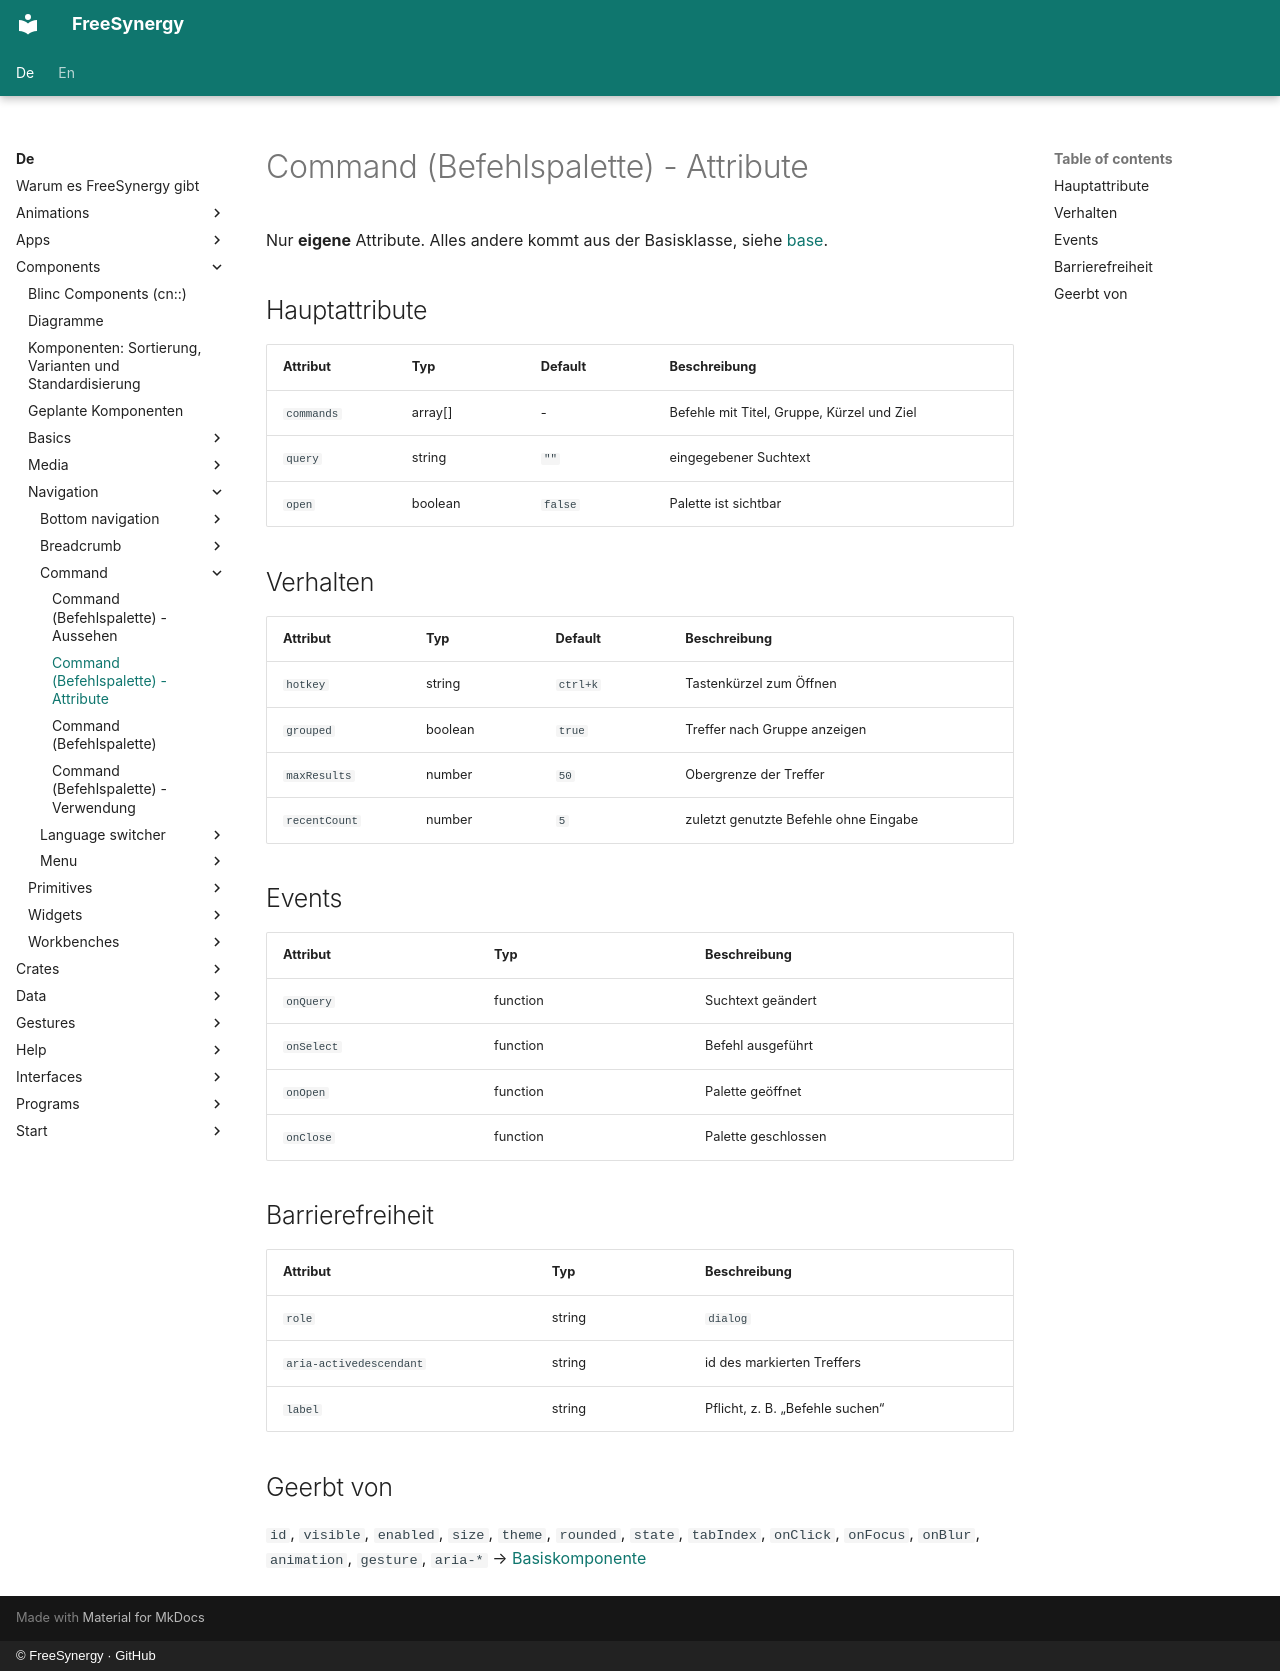

repository: FreeSynergy/fs-documentation · page: de/components/navigation/command/attributes/index.html · generator: mkdocs · copyright: © FreeSynergy · GitHub

# Command (Befehlspalette) - Attribute

Nur **eigene** Attribute. Alles andere kommt aus der Basisklasse, siehe
[base](../../basics/base/).

## Hauptattribute

| Attribut | Typ | Default | Beschreibung |
|----------|-----|---------|--------------|
| `commands` | array[] | - | Befehle mit Titel, Gruppe, Kürzel und Ziel |
| `query` | string | `""` | eingegebener Suchtext |
| `open` | boolean | `false` | Palette ist sichtbar |

## Verhalten

| Attribut | Typ | Default | Beschreibung |
|----------|-----|---------|--------------|
| `hotkey` | string | `ctrl+k` | Tastenkürzel zum Öffnen |
| `grouped` | boolean | `true` | Treffer nach Gruppe anzeigen |
| `maxResults` | number | `50` | Obergrenze der Treffer |
| `recentCount` | number | `5` | zuletzt genutzte Befehle ohne Eingabe |

## Events

| Attribut | Typ | Beschreibung |
|----------|-----|--------------|
| `onQuery` | function | Suchtext geändert |
| `onSelect` | function | Befehl ausgeführt |
| `onOpen` | function | Palette geöffnet |
| `onClose` | function | Palette geschlossen |

## Barrierefreiheit

| Attribut | Typ | Beschreibung |
|----------|-----|--------------|
| `role` | string | `dialog` |
| `aria-activedescendant` | string | id des markierten Treffers |
| `label` | string | Pflicht, z. B. „Befehle suchen“ |

## Geerbt von

`id`, `visible`, `enabled`, `size`, `theme`, `rounded`, `state`, `tabIndex`,
`onClick`, `onFocus`, `onBlur`, `animation`, `gesture`, `aria-*` →
[Basiskomponente](../../basics/base/)
